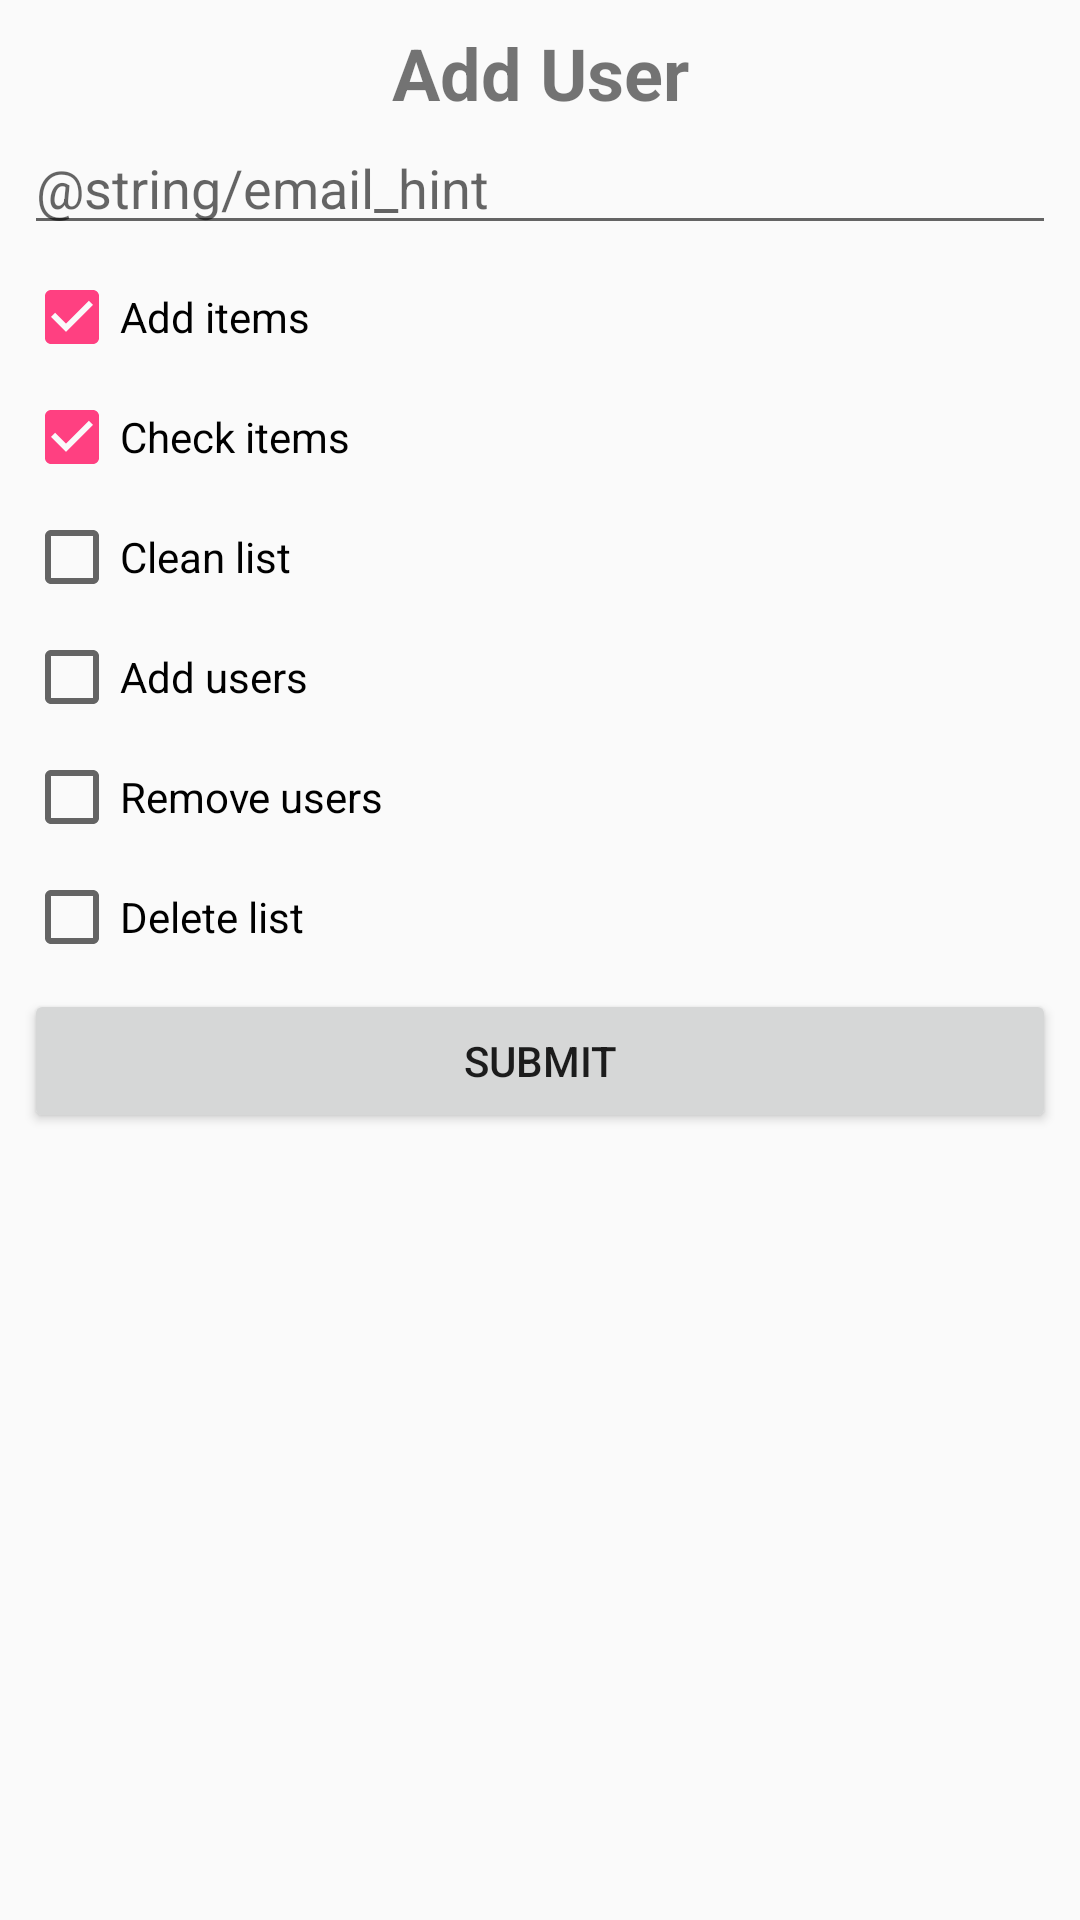

Produce the Android XML layout that renders to this screen, including the resource entries it uses.
<!-- AndroidManifest.xml: application theme AppTheme -->
<!-- res/layout/dialog_new_user.xml -->
<?xml version="1.0" encoding="utf-8"?>
<LinearLayout xmlns:android = "http://schemas.android.com/apk/res/android"
              android:layout_width = "match_parent"
              android:layout_height = "wrap_content"
              android:orientation = "vertical">

  <TextView
    android:id = "@+id/textView2"
    android:textStyle = "bold"
    android:layout_width = "match_parent"
    android:layout_height = "wrap_content"
    android:layout_marginTop = "8dp"
    android:layout_marginLeft = "8dp"
    android:layout_marginRight = "8dp"
    android:gravity = "center"
    android:text = "@string/title_new_user"
    android:textSize = "24sp"/>

  <EditText
    android:id = "@+id/email_new"
    android:layout_width = "match_parent"
    android:layout_height = "wrap_content"
    android:layout_marginTop = "0dp"
    android:layout_marginLeft = "8dp"
    android:layout_marginRight = "8dp"
    android:hint = "@string/email_hint"
    android:ems="10"
    android:inputType = "textEmailAddress"/>

  <CheckBox
    android:id = "@+id/perm_add_item"
    android:layout_width = "match_parent"
    android:layout_height = "wrap_content"
    android:layout_marginTop = "8dp"
    android:layout_marginLeft = "8dp"
    android:layout_marginRight = "8dp"
    android:checked = "true"
    android:text = "@string/label_add_item"/>

  <CheckBox
    android:id = "@+id/perm_check"
    android:layout_width = "match_parent"
    android:layout_height = "wrap_content"
    android:layout_marginTop = "8dp"
    android:layout_marginLeft = "8dp"
    android:layout_marginRight = "8dp"
    android:checked = "true"
    android:text = "@string/label_check"/>

  <CheckBox
    android:id = "@+id/perm_clean"
    android:layout_width = "match_parent"
    android:layout_height = "wrap_content"
    android:layout_marginTop = "8dp"
    android:layout_marginLeft = "8dp"
    android:layout_marginRight = "8dp"
    android:text = "@string/label_clean"/>

  <CheckBox
    android:id = "@+id/perm_users_add"
    android:layout_width = "match_parent"
    android:layout_height = "wrap_content"
    android:layout_marginTop = "8dp"
    android:layout_marginLeft = "8dp"
    android:layout_marginRight = "8dp"
    android:text = "@string/label_add_users"/>

  <CheckBox
    android:id = "@+id/perm_users_remove"
    android:layout_width = "match_parent"
    android:layout_height = "wrap_content"
    android:layout_marginTop = "8dp"
    android:layout_marginLeft = "8dp"
    android:layout_marginRight = "8dp"
    android:text = "@string/label_remove_users"/>

  <CheckBox
    android:id = "@+id/perm_delete"
    android:layout_width = "match_parent"
    android:layout_height = "wrap_content"
    android:layout_marginTop = "8dp"
    android:layout_marginLeft = "8dp"
    android:layout_marginRight = "8dp"
    android:text = "@string/label_delete"/>

  <Button
    android:id = "@+id/submit_user"
    android:layout_width = "match_parent"
    android:layout_height = "wrap_content"
    android:layout_marginTop = "8dp"
    android:layout_marginLeft = "8dp"
    android:layout_marginRight = "8dp"
    android:text = "@string/btn_submit"/>

</LinearLayout>
<!-- resources referenced by this layout -->
<resources>
  <string name="btn_submit">Submit</string>
  <string name="label_add_item">Add items</string>
  <string name="label_add_users">Add users</string>
  <string name="label_check">Check items</string>
  <string name="label_clean">Clean list</string>
  <string name="label_delete">Delete list</string>
  <string name="label_remove_users">Remove users</string>
  <string name="title_new_user">Add User</string>
  <style name="AppTheme" parent="Theme.AppCompat.Light.DarkActionBar">
      
      <item name="colorPrimary">@color/colorPrimary</item>
      <item name="colorPrimaryDark">@color/colorPrimaryDark</item>
      <item name="colorAccent">@color/colorAccent</item>
      <item name="android:homeAsUpIndicator">@drawable/ic_drawer</item>
    </style>
  <color name="colorPrimary">#3F51B5</color>
  <color name="colorPrimaryDark">#303F9F</color>
  <color name="colorAccent">#FF4081</color>
</resources>
